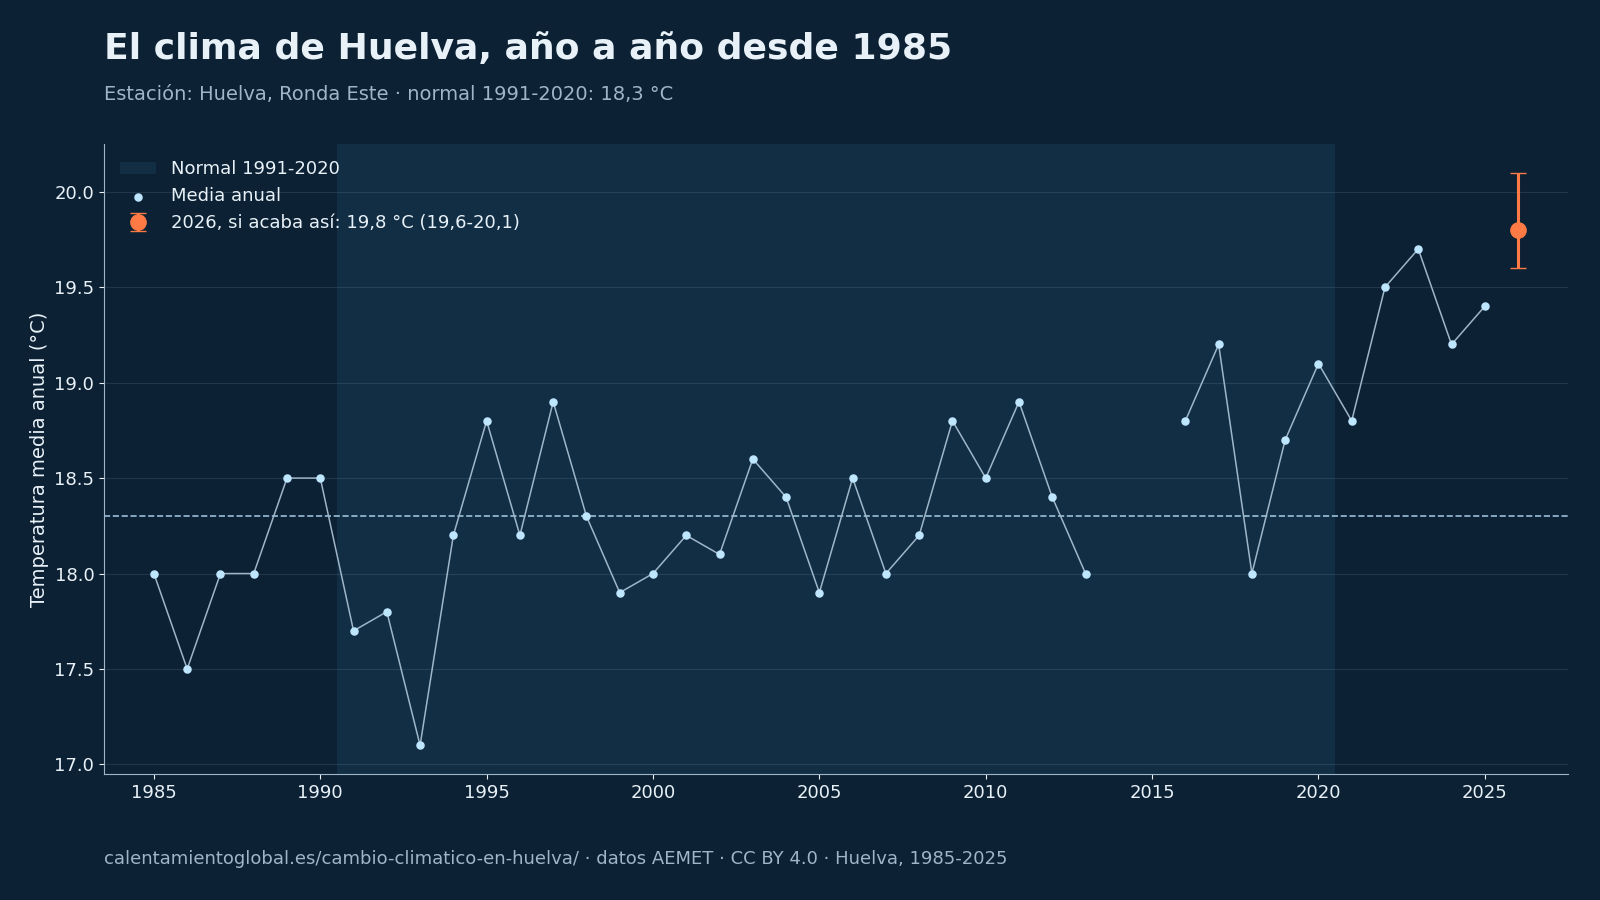

Values plotted in this chart, from the file beside it:
# Fuente: AEMET, cálculo de calentamientoglobal.es, CC BY 4.0, https://calentamientoglobal.es/cambio-cl…
anio, tm, tx, tn, anomalia, p
1985, 18.0, 23.8, 12.1, -0.3, 420.7
1986, 17.5, 23.3, 11.8, -0.8, 361.0
1987, 18.0, 23.4, 12.7, -0.3, 653.2
1988, 18.0, 23.7, 12.2, -0.3, 561.4
1989, 18.5, 23.9, 13.1, 0.2, 830.6
1990, 18.5, 24.2, 12.7, 0.2, 284.0
1991, 17.7, 23.7, 11.8, -0.6, 392.0
1992, 17.8, 23.9, 11.8, -0.5, 244.4
1993, 17.1, 22.8, 11.2, -1.2, 497.9
1994, 18.2, 24.3, 12.0, -0.1, 326.1
1995, 18.8, 24.7, 13.0, 0.5, 525.7
1996, 18.2, 23.7, 12.7, -0.1, 1057
1997, 18.9, 24.2, 13.5, 0.6, 720.1
1998, 18.3, 24.2, 12.4, 0.0, 301.8
1999, 17.9, 23.6, 12.2, -0.4, 426.9
2000, 18.0, 23.9, 12.1, -0.3, 581.4
2001, 18.2, 23.6, 12.8, -0.1, 679.2
2002, 18.1, 23.8, 12.5, -0.2, 561.2
2003, 18.6, 24.3, 12.9, 0.3, 644.6
2004, 18.4, 24.3, 12.4, 0.1, 437.4
2005, 17.9, 24.0, 11.9, -0.4, 292.3
2006, 18.5, 24.2, 12.7, 0.2, 628.9
2007, 18.0, 24.0, 12.0, -0.3, 396.4
2008, 18.2, 24.2, 12.1, -0.1, 491.0
2009, 18.8, 24.9, 12.8, 0.5, 472.5
2010, 18.5, 24.0, 13.1, 0.2, 854.4
2011, 18.9, 24.9, 12.8, 0.6, 
2012, 18.4, 24.6, 12.2, 0.1, 335.5
2013, 18.0, 23.7, 12.2, -0.3, 404.2
2016, 18.8, 24.7, 13.0, 0.5, 602.9
2017, 19.2, 25.5, 12.8, 0.9, 532.3
2018, 18.0, 23.7, 12.3, -0.3, 639.3
2019, 18.7, 24.8, 12.4, 0.4, 235.6
2020, 19.1, 24.9, 13.4, 0.8, 527.0
2021, 18.8, 24.7, 12.9, 0.5, 253.6
2022, 19.5, 25.4, 13.6, 1.2, 432.3
2023, 19.7, 25.9, 13.5, 1.4, 318.2
2024, 19.2, 25.0, 13.4, 0.9, 534.4
2025, 19.4, 25.3, 13.4, 1.1, 822.4
